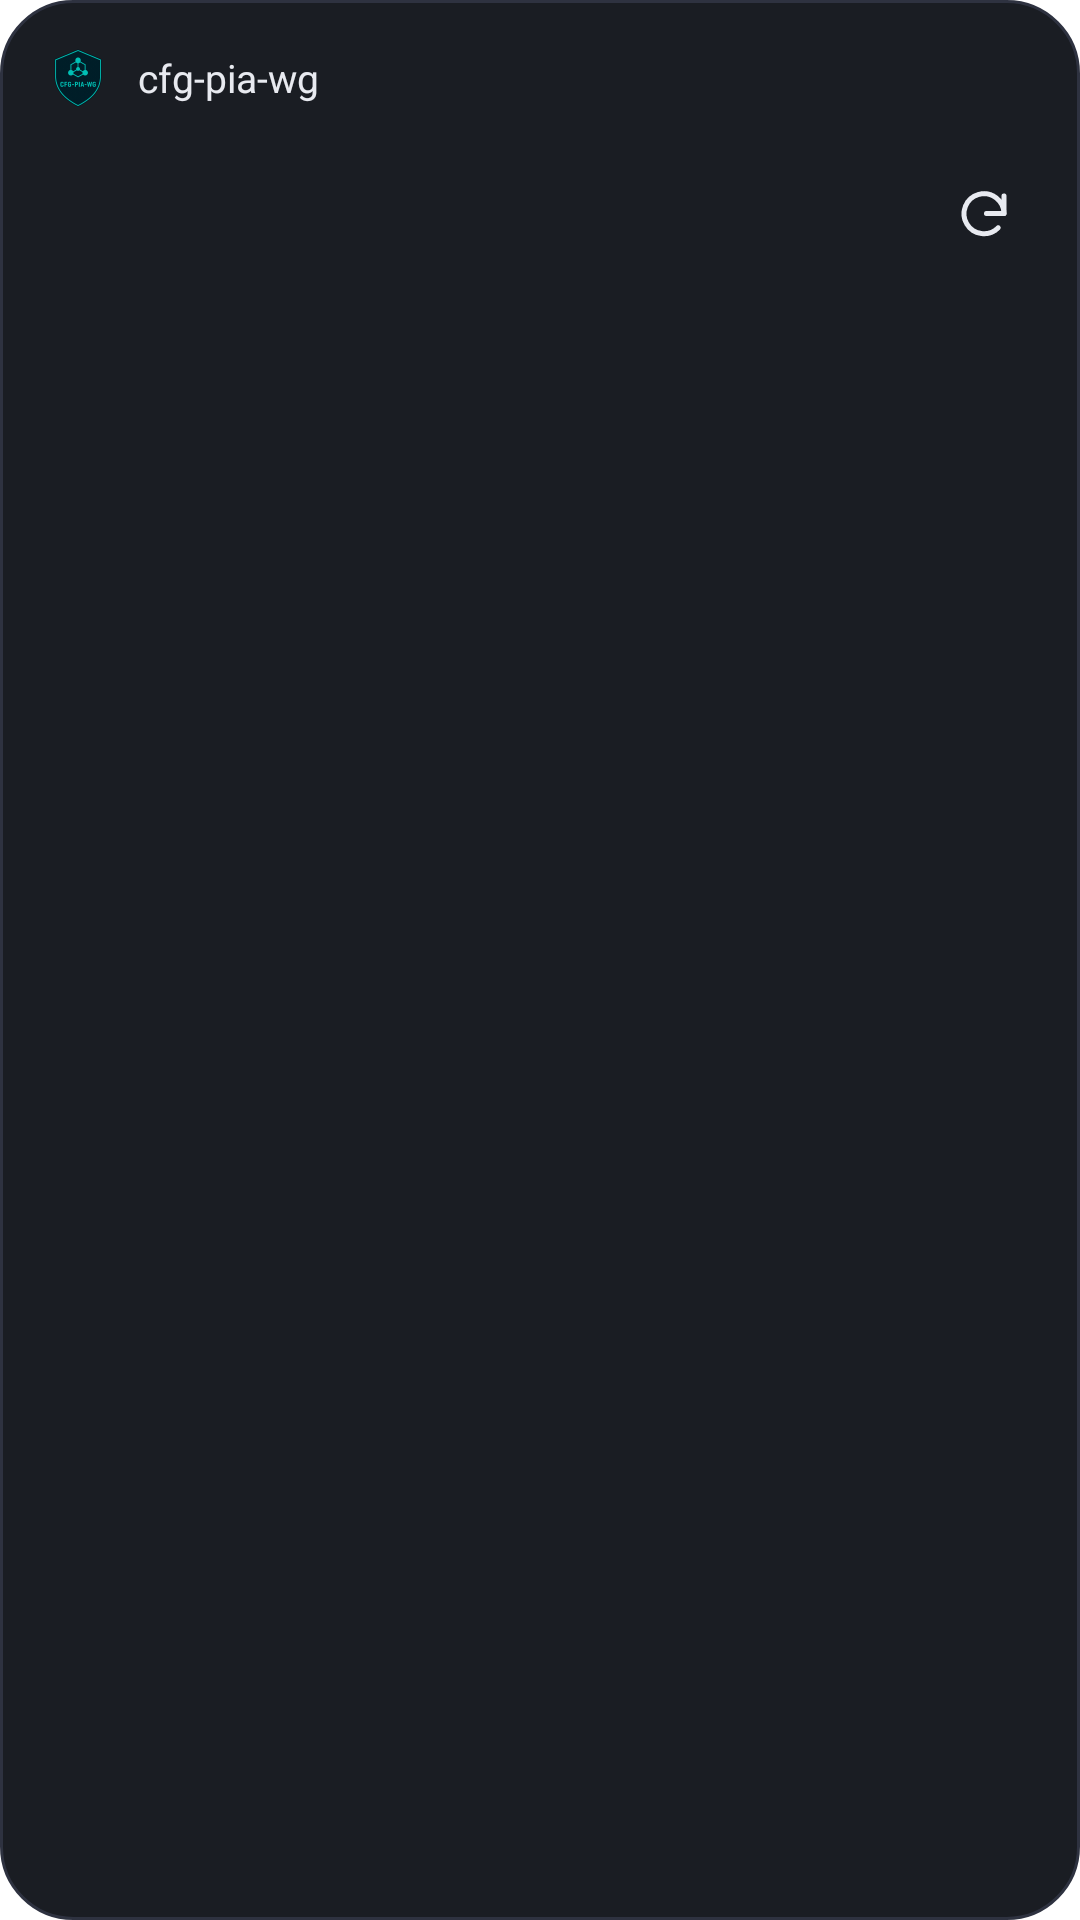

Reconstruct the res/layout file that produces this screen, plus the resources it refers to.
<!-- AndroidManifest.xml: fallback theme Theme.MaterialComponents.DayNight.NoActionBar -->
<!-- res/layout/widget_tunnels_4x2.xml -->
<?xml version="1.0" encoding="utf-8"?>
<LinearLayout xmlns:android="http://schemas.android.com/apk/res/android"
    xmlns:tools="http://schemas.android.com/tools"
    android:id="@+id/widget_root"
    android:layout_width="match_parent"
    android:layout_height="match_parent"
    android:orientation="vertical"
    android:background="@drawable/widget_card_bg"
    android:padding="14dp">

    
    <LinearLayout
        android:layout_width="match_parent"
        android:layout_height="wrap_content"
        android:orientation="horizontal"
        android:gravity="center_vertical"
        android:layout_marginBottom="10dp">

        <ImageView
            android:layout_width="24dp"
            android:layout_height="24dp"
            android:src="@mipmap/ic_launcher"
            android:contentDescription="@null" />

        <TextView
            android:layout_width="0dp"
            android:layout_height="wrap_content"
            android:layout_weight="1"
            android:layout_marginStart="8dp"
            android:text="cfg-pia-wg"
            android:textColor="@color/widget_text_primary"
            android:textSize="13sp" />

        <LinearLayout
            android:id="@+id/badge_protected"
            android:layout_width="wrap_content"
            android:layout_height="wrap_content"
            android:orientation="horizontal"
            android:gravity="center_vertical"
            android:background="@drawable/widget_badge_protected_bg"
            android:paddingHorizontal="10dp"
            android:paddingVertical="5dp"
            android:visibility="gone">
            <ImageView android:layout_width="14dp" android:layout_height="14dp"
                android:src="@drawable/ic_widget_shield" android:contentDescription="@null" />
            <TextView
                android:layout_width="wrap_content" android:layout_height="wrap_content"
                android:layout_marginStart="6dp" android:text="Protected"
                android:textColor="@color/widget_teal" android:textSize="11sp" android:textStyle="bold" />
        </LinearLayout>

        <LinearLayout
            android:id="@+id/badge_down"
            android:layout_width="wrap_content"
            android:layout_height="wrap_content"
            android:orientation="horizontal"
            android:gravity="center_vertical"
            android:background="@drawable/widget_badge_down_bg"
            android:paddingHorizontal="10dp"
            android:paddingVertical="5dp"
            android:visibility="gone">
            <ImageView android:layout_width="14dp" android:layout_height="14dp"
                android:src="@drawable/ic_widget_warning" android:contentDescription="@null" />
            <TextView
                android:id="@+id/tv_badge_down_text"
                android:layout_width="wrap_content" android:layout_height="wrap_content"
                android:layout_marginStart="6dp" tools:text="1 tunnel down"
                android:textColor="@color/widget_amber" android:textSize="11sp" android:textStyle="bold" />
        </LinearLayout>

        <LinearLayout
            android:id="@+id/badge_unchecked"
            android:layout_width="wrap_content"
            android:layout_height="wrap_content"
            android:orientation="horizontal"
            android:gravity="center_vertical"
            android:background="@drawable/widget_badge_unchecked_bg"
            android:paddingHorizontal="10dp"
            android:paddingVertical="5dp"
            android:visibility="gone">
            <ImageView android:layout_width="12dp" android:layout_height="12dp"
                android:src="@drawable/ic_widget_clock" android:contentDescription="@null" />
            <TextView
                android:layout_width="wrap_content" android:layout_height="wrap_content"
                android:layout_marginStart="6dp" android:text="Not checked"
                android:textColor="@color/widget_grey" android:textSize="11sp" android:textStyle="bold" />
        </LinearLayout>
    </LinearLayout>

    
    <LinearLayout
        android:id="@+id/row1_container"
        android:layout_width="match_parent"
        android:layout_height="0dp"
        android:layout_weight="1"
        android:orientation="horizontal"
        android:gravity="center_vertical"
        android:visibility="gone">
        <ImageView android:id="@+id/dot_row1" android:layout_width="10dp" android:layout_height="10dp"
            android:src="@drawable/widget_dot_unchecked" android:contentDescription="@null" />
        <LinearLayout
            android:layout_width="0dp" android:layout_height="wrap_content" android:layout_weight="1"
            android:layout_marginStart="10dp" android:orientation="vertical">
            <TextView android:id="@+id/tv_row1_region" android:layout_width="match_parent" android:layout_height="wrap_content"
                android:textColor="@color/widget_text_primary" android:textSize="13sp" android:singleLine="true" android:ellipsize="end" />
            <TextView android:id="@+id/tv_row1_detail" android:layout_width="match_parent" android:layout_height="wrap_content"
                android:textColor="@color/widget_text_secondary" android:textSize="11sp" android:singleLine="true" android:ellipsize="end" />
            <TextView android:id="@+id/tv_row1_guard" android:layout_width="match_parent" android:layout_height="wrap_content"
                android:textColor="@color/widget_teal" android:textSize="11sp" android:singleLine="true" android:ellipsize="end"
                android:visibility="gone" />
        </LinearLayout>
    </LinearLayout>

    
    <LinearLayout
        android:id="@+id/row2_container"
        android:layout_width="match_parent"
        android:layout_height="0dp"
        android:layout_weight="1"
        android:orientation="horizontal"
        android:gravity="center_vertical"
        android:visibility="gone">
        <ImageView android:id="@+id/dot_row2" android:layout_width="10dp" android:layout_height="10dp"
            android:src="@drawable/widget_dot_unchecked" android:contentDescription="@null" />
        <LinearLayout
            android:layout_width="0dp" android:layout_height="wrap_content" android:layout_weight="1"
            android:layout_marginStart="10dp" android:orientation="vertical">
            <TextView android:id="@+id/tv_row2_region" android:layout_width="match_parent" android:layout_height="wrap_content"
                android:textColor="@color/widget_text_primary" android:textSize="13sp" android:singleLine="true" android:ellipsize="end" />
            <TextView android:id="@+id/tv_row2_detail" android:layout_width="match_parent" android:layout_height="wrap_content"
                android:textColor="@color/widget_text_secondary" android:textSize="11sp" android:singleLine="true" android:ellipsize="end" />
            <TextView android:id="@+id/tv_row2_guard" android:layout_width="match_parent" android:layout_height="wrap_content"
                android:textColor="@color/widget_teal" android:textSize="11sp" android:singleLine="true" android:ellipsize="end"
                android:visibility="gone" />
        </LinearLayout>
    </LinearLayout>

    <TextView
        android:id="@+id/tv_overflow"
        android:layout_width="match_parent"
        android:layout_height="wrap_content"
        android:textColor="@color/widget_text_secondary"
        android:textSize="11sp"
        android:visibility="gone" />

    
    <LinearLayout
        android:layout_width="match_parent"
        android:layout_height="wrap_content"
        android:orientation="horizontal"
        android:gravity="center_vertical"
        android:layout_marginTop="6dp">
        <TextView
            android:id="@+id/tv_last_checked"
            android:layout_width="0dp" android:layout_height="wrap_content" android:layout_weight="1"
            android:textColor="@color/widget_text_secondary" android:textSize="11sp" />
        <ImageButton
            android:id="@+id/btn_refresh"
            android:layout_width="36dp"
            android:layout_height="36dp"
            android:background="@drawable/widget_badge_refresh_bg_none"
            android:src="@drawable/ic_widget_refresh_plain"
            android:scaleType="center"
            android:contentDescription="Check the router now" />
    </LinearLayout>
</LinearLayout>
<!-- resources referenced by this layout -->
<resources>
  <color name="widget_amber">#EF9F27</color>
  <color name="widget_grey">#C3CAD6</color>
  <color name="widget_teal">#00D4AA</color>
  <color name="widget_text_primary">#E8EAF0</color>
  <color name="widget_text_secondary">#A0AABA</color>
  <!-- drawable ic_widget_clock (drawable) -->
  <?xml version="1.0" encoding="utf-8"?>
  <vector xmlns:android="http://schemas.android.com/apk/res/android"
      android:width="12dp" android:height="12dp" android:viewportWidth="24" android:viewportHeight="24">
      <path android:pathData="M12,3 A9,9 0 1 1 11.99,3"
          android:fillColor="#00000000" android:strokeColor="@color/widget_grey"
          android:strokeWidth="2.5" android:strokeLineCap="round" android:strokeLineJoin="round" />
      <path android:pathData="M12 7v5l3 2"
          android:fillColor="#00000000" android:strokeColor="@color/widget_grey"
          android:strokeWidth="2.5" android:strokeLineCap="round" android:strokeLineJoin="round" />
  </vector>
  <!-- drawable ic_widget_refresh_plain (drawable) -->
  <?xml version="1.0" encoding="utf-8"?>
  <vector xmlns:android="http://schemas.android.com/apk/res/android"
      android:width="20dp" android:height="20dp" android:viewportWidth="24" android:viewportHeight="24">
      <path android:pathData="M20 11a8 8 0 1 0-2.3 5.7"
          android:fillColor="#00000000" android:strokeColor="@color/widget_text_primary"
          android:strokeWidth="2" android:strokeLineCap="round" android:strokeLineJoin="round" />
      <path android:pathData="M20 4v7h-7"
          android:fillColor="#00000000" android:strokeColor="@color/widget_text_primary"
          android:strokeWidth="2" android:strokeLineCap="round" android:strokeLineJoin="round" />
  </vector>
  <!-- drawable widget_badge_down_bg (drawable) -->
  <?xml version="1.0" encoding="utf-8"?>
  <shape xmlns:android="http://schemas.android.com/apk/res/android" android:shape="rectangle">
      <solid android:color="@color/widget_amber_bg" />
      <stroke android:width="1dp" android:color="@color/widget_amber" />
      <corners android:radius="999dp" />
  </shape>
  <!-- drawable widget_badge_protected_bg (drawable) -->
  <?xml version="1.0" encoding="utf-8"?>
  <shape xmlns:android="http://schemas.android.com/apk/res/android" android:shape="rectangle">
      <solid android:color="@color/widget_teal_bg" />
      <corners android:radius="999dp" />
  </shape>
  <!-- drawable widget_badge_refresh_bg_none (drawable) -->
  <?xml version="1.0" encoding="utf-8"?>
  <shape xmlns:android="http://schemas.android.com/apk/res/android" android:shape="oval">
      <solid android:color="@android:color/transparent" />
  </shape>
  <!-- drawable widget_badge_unchecked_bg (drawable) -->
  <?xml version="1.0" encoding="utf-8"?>
  <shape xmlns:android="http://schemas.android.com/apk/res/android" android:shape="rectangle">
      <solid android:color="@color/widget_grey_bg" />
      <stroke android:width="1dp" android:color="@color/widget_grey_border" />
      <corners android:radius="999dp" />
  </shape>
  <!-- drawable widget_card_bg (drawable) -->
  <?xml version="1.0" encoding="utf-8"?>
  <shape xmlns:android="http://schemas.android.com/apk/res/android" android:shape="rectangle">
      <solid android:color="@color/widget_card_bg" />
      <stroke android:width="1dp" android:color="@color/widget_card_border" />
      <corners android:radius="24dp" />
  </shape>
  <!-- drawable widget_dot_unchecked (drawable) -->
  <?xml version="1.0" encoding="utf-8"?>
  <shape xmlns:android="http://schemas.android.com/apk/res/android" android:shape="oval">
      <solid android:color="@color/widget_dim_dot" />
  </shape>
  <color name="widget_amber_bg">#2A1F0E</color>
  <color name="widget_teal_bg">#0F3D2E</color>
  <color name="widget_grey_bg">#1F242D</color>
  <color name="widget_grey_border">#8892A4</color>
  <color name="widget_card_bg">#1A1D23</color>
  <color name="widget_card_border">#2E3240</color>
  <color name="widget_dim_dot">#5B6475</color>
</resources>
